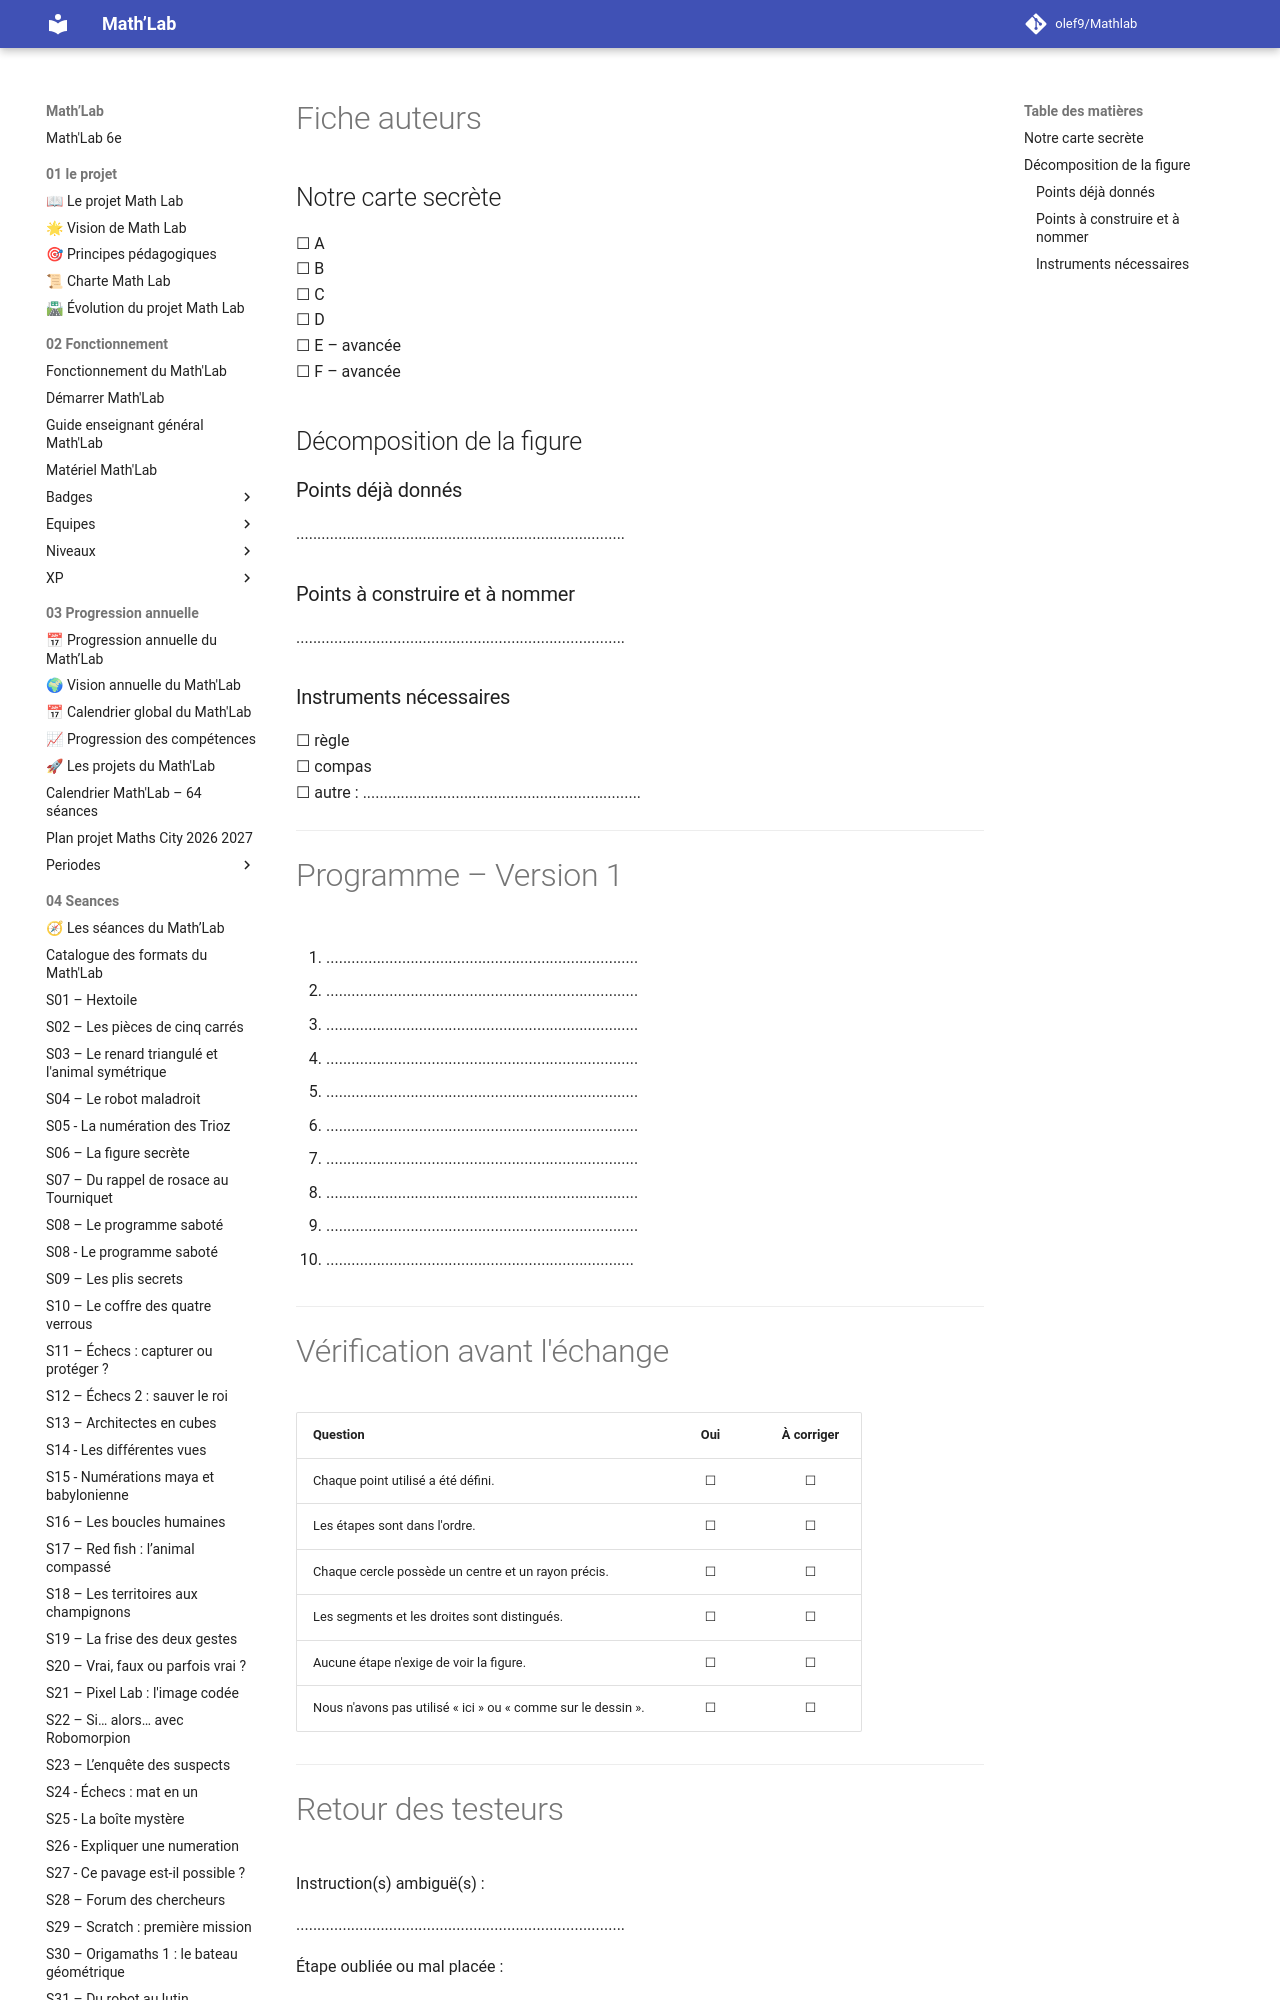

repository: olef9/Mathlab · page: 05-Ressources/02-collections/06-communiquer/programme de constructions/construction inversee/Construction-inversee-Fiche-auteurs/index.html · generator: mkdocs

---
title: "Construction inversée – Fiche auteurs"
niveau: "6e"
seance_associee: "S12 – Le programme de construction inversé"
statut: "Version 1"
---

# Fiche auteurs

## Notre carte secrète

☐ A  
☐ B  
☐ C  
☐ D  
☐ E – avancée  
☐ F – avancée

## Décomposition de la figure

### Points déjà donnés

..............................................................................

### Points à construire et à nommer

..............................................................................

### Instruments nécessaires

☐ règle  
☐ compas  
☐ autre : ..................................................................

---
